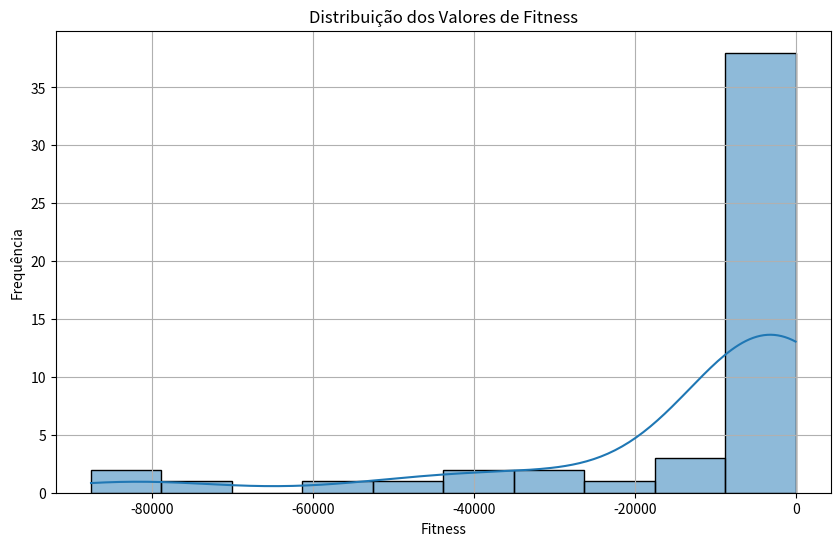
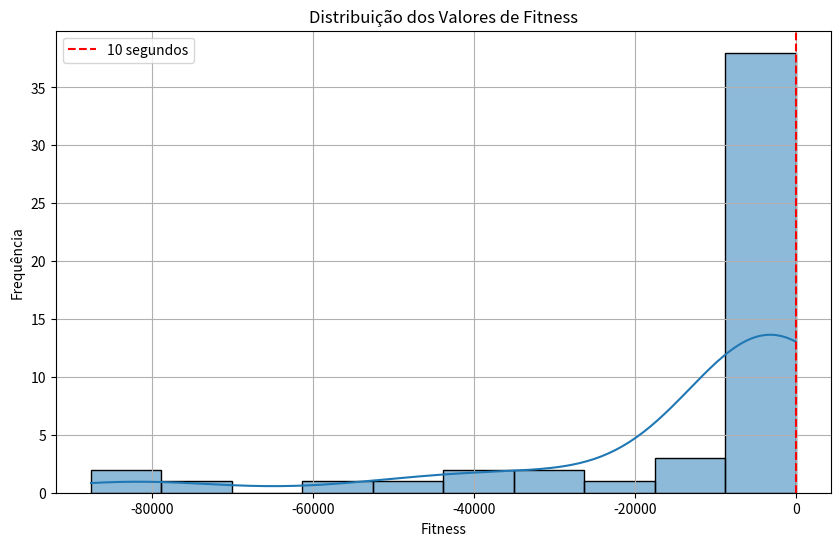

Reproduce these figures in Python, in order.
import seaborn as sns
import matplotlib.pyplot as plt
import random

# Função para definir os parâmetros do problema
def test_3():
    global population, population_male, population_female, y, n, spiders, lim, pf, bounds
    rand = random.random()  # random [0,1]
    population = 100
    population_female = int((0.9 - rand * 0.25) * population)
    population_male = population - population_female
    y = "-100*(z[1]-z[0]**2)**2 - (1 - z[0]**2)**2"
    n = 2
    bounds = np.array([[-100, 100],
                       [-100, 100]])
    lim = 200
    pf = 0.7

# Resultados armazenados em uma lista de tuplas (fitness, solução)
results = [
    (-65.46893430797135, [2.69000086, 6.72054731]),
    (-75758.21053478548, [10.09693194, 80.08705662]),
    (-67.77083084876658, [-1.46830799, 2.89533613]),
    (-3665.149265526493, [-7.44438689, 52.89198555]),
    (-4244.255310504946, [7.73677802, 60.82171371]),
    (-8293.736122395556, [2.7855888, -0.33371964]),
    (-429.36703687059065, [-4.61161814, 21.69847129]),
    (-2993.4931628912586, [7.4625918, 55.53321478]),
    (-14.110983841460818, [2.05098232, 4.64032872]),
    (-9401.939851045896, [-6.22359373, 43.94147606]),
    (-5111.8892863307565, [3.25174181, 20.30071572]),
    (-45193.52363077942, [-4.28968905, -2.78599665]),
    (-7159.476133548059, [8.93984991, 80.53386525]),
    (-1151.960932120084, [5.3451441, 31.47106577]),
    (-3294.2995415998926, [-0.24110327, -5.57917422]),
    (-2060.4602445445194, [-3.99508374, 19.42621098]),
    (-3839.627959556711, [-7.83826885, 58.16158391]),
    (-6588.976859928442, [8.74311544, 79.49658051]),
    (-25943.167358430655, [-8.92716183, 91.65880012]),
    (-5817.117039921438, [6.99416386, 54.62910482]),
    (-4508.966207676642, [-3.5270114, 4.96960709]),
    (-503.03569976454247, [3.21126268, 8.30219032]),
    (-1094.2077137753429, [-3.81696269, 11.55244362]),
    (-29864.789515128115, [-1.4721949, -15.11368]),
    (-116.15430178252487, [-0.67211892, -1.06114965]),
    (-1372.81687628471, [6.23069655, 38.29591512]),
    (-37893.315684578774, [-7.18949266, 33.18677379]),
    (-24.68688954483435, [-2.37615307, 6.05496341]),
    (-11261.075841267295, [1.68764685, -7.06112414]),
    (-8573.914988833054, [7.10311007, 60.6893102]),
    (-3686.0072577503734, [1.5645646, 8.4303676]),
    (-7377.865060383277, [4.48107223, 12.37775482]),
    (-3087.462429036814, [-5.46065532, 35.18171365]),
    (-42795.0205744262, [10.58658338, 98.76641388]),
    (-87577.69393726377, [9.95955487, 72.46101438]),
    (-502.3535375324368, [0.95423122, -1.34430264]),
    (-900.1622970610399, [-3.22454731, 13.24699552]),   
    (-96.35968785008879, [-0.04738652, -0.87462346]),
    (-53719.05015352091, [7.30585647, 33.93004245]),
    (-8523.597636001998, [1.96108694, -5.62054415]),
    (-358.61687570179816, [2.79097861, 6.53218043]),
    (-16.834674626798567, [-1.5884783, 1.65447895]),
    (-13.38881303841319, [1.56672603, 2.12218491]),
    (-29.75716639914962, [-1.68439886, 3.13936187]),
    (-1120.8760877833558, [5.35506867, 29.44653946]),
    (-2396.969079738671, [4.37234247, 17.40630668]),
    (-1750.9008898589739, [-1.14695867, 6.29724952]),
    (-740.76895344748, [-3.6661054, 14.09360555]),
    (-82363.71104556629, [4.36201785, 47.75182306]),
    (-15571.690270657225, [-10.09236872, 95.0206371]),
    (-30718.547768029537, [-3.85720852, -2.54384416])
]

# Separando os resultados em listas de fitness e soluções
fitness_values = [result[0] for result in results]
solutions = [result[1] for result in results]

# Criando o gráfico
plt.figure(figsize=(10, 6))
sns.histplot(fitness_values, kde=True, bins=10)
plt.title('Distribuição dos Valores de Fitness')
plt.xlabel('Fitness')
plt.ylabel('Frequência')
plt.grid(True)
plt.show()

# Criando o gráfico
plt.figure(figsize=(10, 6))
sns.histplot(fitness_values, kde=True, bins=10)
plt.title('Distribuição dos Valores de Fitness')
plt.xlabel('Fitness')
plt.ylabel('Frequência')
plt.grid(True)
plt.axvline(x=10, color='r', linestyle='--', label='10 segundos')
plt.legend()
plt.show()